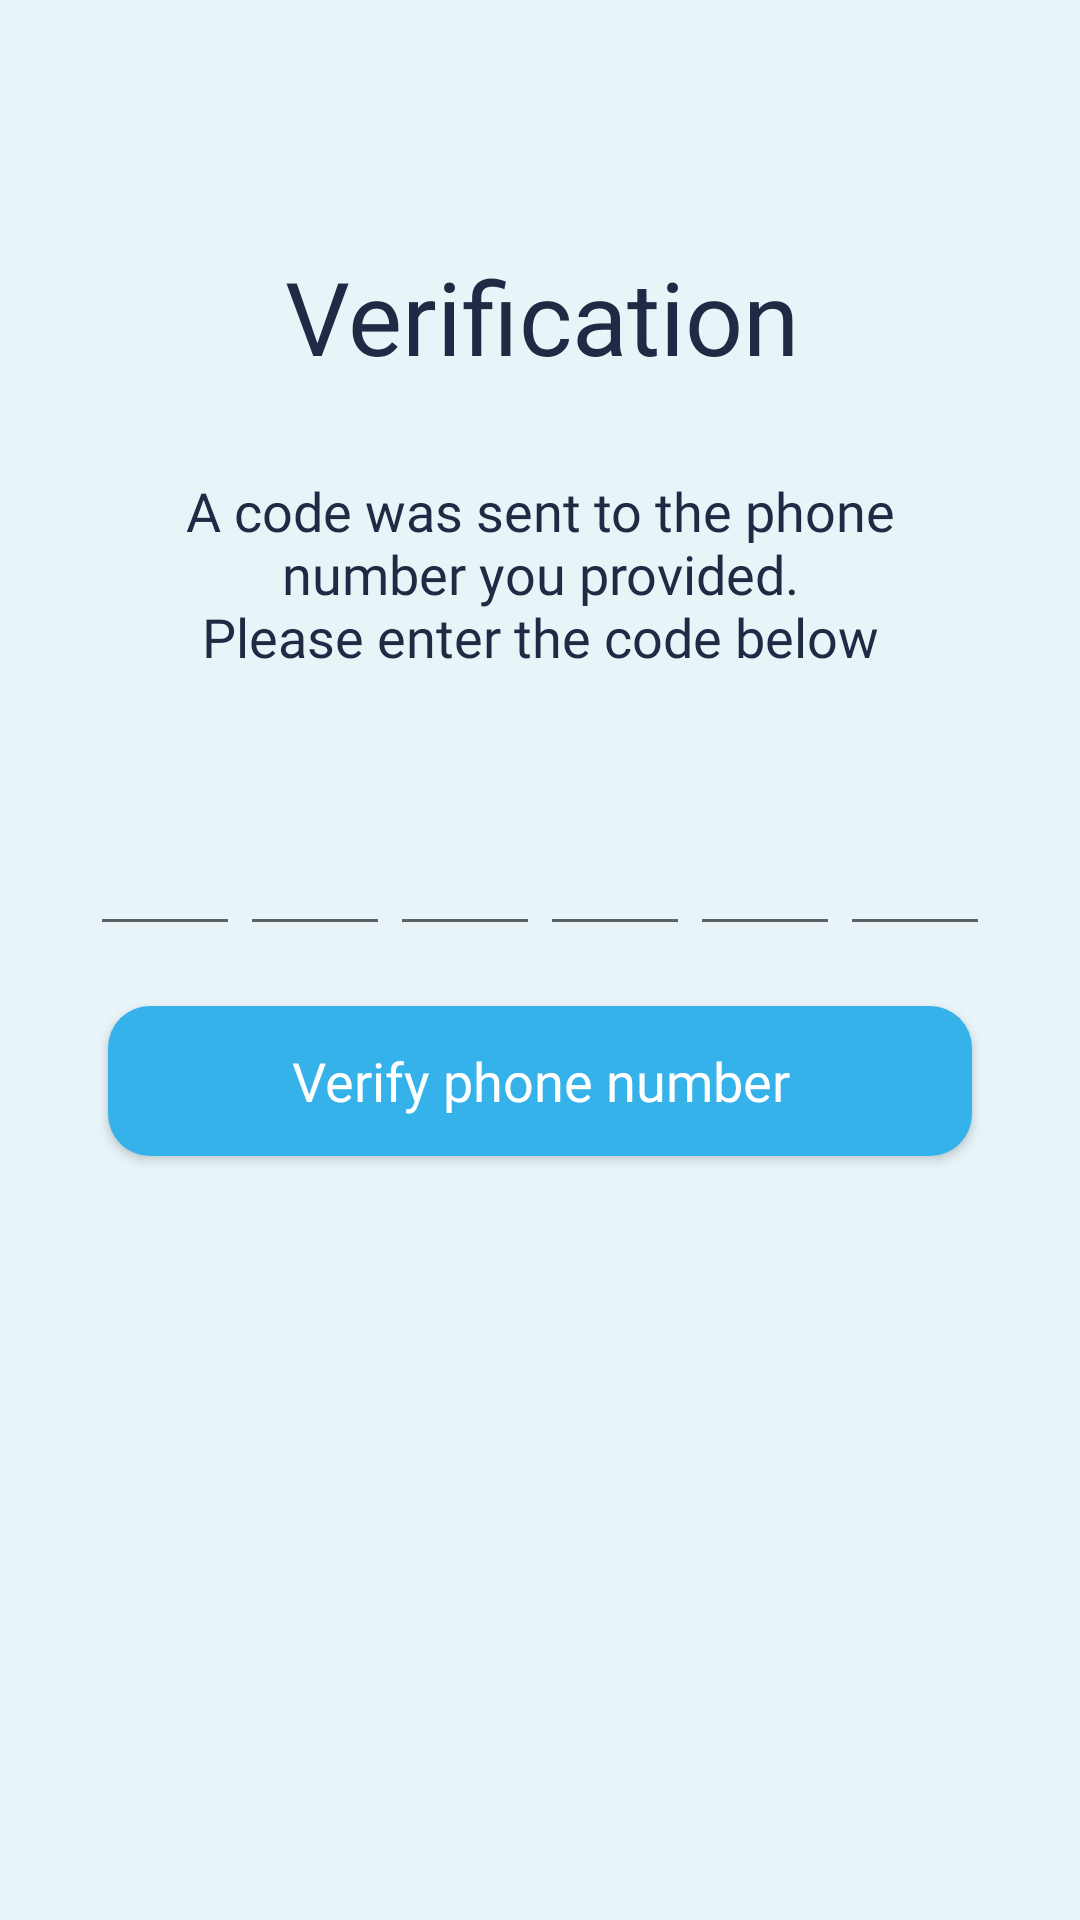

This screen was rendered from an Android layout file. Write that file and the resources it references.
<!-- AndroidManifest.xml: application theme Theme.lucky13. -->
<!-- res/layout/activity_phone_verify.xml -->
<?xml version="1.0" encoding="utf-8"?>
<androidx.constraintlayout.widget.ConstraintLayout xmlns:android="http://schemas.android.com/apk/res/android"
    xmlns:app="http://schemas.android.com/apk/res-auto"
    xmlns:tools="http://schemas.android.com/tools"
    android:layout_width="match_parent"
    android:layout_height="match_parent"
    android:background="@color/background_light_blue"
    tools:context=".activities.doctor_path.CreateDoctorAccountActivity">

    <TextView
        android:id="@+id/doctorCreateVerificationText"
        android:layout_width="wrap_content"
        android:layout_height="wrap_content"

        android:fontFamily="@font/montserrat_bold"
        android:text="@string/verification"
        android:textColor="@color/very_dark_grey"
        android:textSize="34sp"

        app:layout_constraintBottom_toTopOf="@+id/guideline5"
        app:layout_constraintEnd_toEndOf="parent"
        app:layout_constraintHorizontal_bias="0.504"
        app:layout_constraintStart_toStartOf="parent" />

    <TextView
        android:id="@+id/textView"
        android:layout_width="wrap_content"
        android:layout_height="wrap_content"
        android:layout_marginTop="30dp"
        android:fontFamily="@font/montserrat_regular"
        android:paddingStart="35dp"
        android:paddingEnd="35dp"
        android:textAlignment="center"

        android:text="@string/verification_text"
        android:textColor="@color/very_dark_grey"
        android:textSize="18sp"

        app:layout_constraintEnd_toStartOf="@+id/guideline7"
        app:layout_constraintStart_toStartOf="@+id/guideline6"
        app:layout_constraintTop_toBottomOf="@+id/doctorCreateVerificationText" />

    <LinearLayout
        android:id="@+id/doctorCreateEnterCodeTextEdit"
        android:layout_width="match_parent"
        android:layout_height="wrap_content"
        android:gravity="center"
        android:orientation="horizontal"
        app:layout_constraintTop_toBottomOf="@+id/textView"
        android:layout_marginTop="50dp">


        <EditText
            android:id="@+id/inputCode1"
            android:layout_width="50dp"
            android:layout_height="wrap_content"
            android:gravity="center"
            android:imeOptions="actionNext"

            android:maxLength="1"
            android:inputType="number"
            android:drawableBottom="@drawable/short_input_line"/>

        <EditText
            android:id="@+id/inputCode2"
            android:layout_width="50dp"
            android:layout_height="wrap_content"
            android:gravity="center"
            android:imeOptions="actionNext"

            android:maxLength="1"
            android:inputType="number"
            android:drawableBottom="@drawable/short_input_line"/>

        <EditText
            android:id="@+id/inputCode3"
            android:layout_width="50dp"
            android:layout_height="wrap_content"
            android:gravity="center"
            android:imeOptions="actionNext"

            android:maxLength="1"
            android:inputType="number"
            android:drawableBottom="@drawable/short_input_line"/>

        <EditText
            android:id="@+id/inputCode4"
            android:layout_width="50dp"
            android:layout_height="wrap_content"
            android:gravity="center"
            android:imeOptions="actionNext"

            android:maxLength="1"
            android:inputType="number"
            android:drawableBottom="@drawable/short_input_line"/>

        <EditText
            android:id="@+id/inputCode5"
            android:layout_width="50dp"
            android:layout_height="wrap_content"
            android:gravity="center"

            android:imeOptions="actionNext"
            android:inputType="number"
            android:maxLength="1"
            android:drawableBottom="@drawable/short_input_line"/>

        <EditText
            android:id="@+id/inputCode6"
            android:layout_width="50dp"
            android:layout_height="wrap_content"
            android:gravity="center"
            android:imeOptions="actionNext"

            android:maxLength="1"
            android:inputType="number"
            android:drawableBottom="@drawable/short_input_line" />


    </LinearLayout>

    <androidx.appcompat.widget.AppCompatButton
        android:id="@+id/doctorCreateVerifyPhoneNumberButton"
        android:layout_width="0dp"
        android:layout_height="wrap_content"
        android:layout_marginTop="20dp"

        android:gravity="center"

        android:background="@drawable/blue_round_button"
        android:text="@string/verify_phone_number"
        android:fontFamily="@font/montserrat_regular"
        android:textAllCaps="false"
        android:textColor="@color/white"
        android:textSize="18sp"

        app:layout_constraintEnd_toStartOf="@+id/guideline7"
        app:layout_constraintHorizontal_bias="0.0"
        app:layout_constraintStart_toStartOf="@+id/guideline6"
        app:layout_constraintTop_toBottomOf="@+id/doctorCreateEnterCodeTextEdit" />


    <androidx.constraintlayout.widget.Guideline
        android:id="@+id/guideline5"
        android:layout_width="wrap_content"
        android:layout_height="wrap_content"
        android:orientation="horizontal"
        app:layout_constraintGuide_percent="0.2" />

    <androidx.constraintlayout.widget.Guideline
        android:id="@+id/guideline6"
        android:layout_width="wrap_content"
        android:layout_height="wrap_content"
        android:orientation="vertical"
        app:layout_constraintGuide_percent="0.1" />

    <androidx.constraintlayout.widget.Guideline
        android:id="@+id/guideline7"
        android:layout_width="wrap_content"
        android:layout_height="wrap_content"
        android:orientation="vertical"
        app:layout_constraintGuide_percent="0.9" />


</androidx.constraintlayout.widget.ConstraintLayout>
<!-- resources referenced by this layout -->
<resources>
  <color name="background_light_blue">#e8f4f8</color>
  <color name="very_dark_grey">#202A44</color>
  <color name="white">#FFFFFFFF</color>
  <!-- drawable blue_round_button (drawable) -->
  <?xml version="1.0" encoding="utf-8"?>
  <shape xmlns:android="http://schemas.android.com/apk/res/android"
      android:shape="rectangle" android:padding="10dp">
      <solid android:color="@color/light_blue"/>
      <corners android:radius="14dp"/>
      <size android:height="50dp"/>
  </shape>
  <!-- drawable short_input_line (drawable) -->
  <?xml version="1.0" encoding="utf-8"?>
  <shape xmlns:android="http://schemas.android.com/apk/res/android"
      android:shape="line">
      <stroke android:width="6dp" android:color="@color/light_blue_gray"/>
  </shape>
  <string name="verification">Verification</string>
  <string name="verification_text">A code was sent to the phone number you provided.\nPlease enter the code below</string>
  <string name="verify_phone_number">Verify phone number</string>
  <style name="Theme.lucky13." parent="Theme.MaterialComponents.Light.NoActionBar">
          
          <item name="colorPrimary">@color/purple_500</item>
          <item name="colorPrimaryVariant">@color/purple_700</item>
          <item name="colorOnPrimary">@color/white</item>
          
          <item name="colorSecondary">@color/teal_200</item>
          <item name="colorSecondaryVariant">@color/teal_700</item>
          <item name="colorOnSecondary">@color/black</item>
          
          <item name="android:statusBarColor">@color/background_light_blue</item>
          
  
      </style>
  <color name="light_blue">#36b2eb</color>
  <color name="light_blue_gray">#9299ad</color>
  <color name="purple_500">#FF6200EE</color>
  <color name="purple_700">#FF3700B3</color>
  <color name="teal_200">#FF03DAC5</color>
  <color name="teal_700">#FF018786</color>
  <color name="black">#FF000000</color>
</resources>
